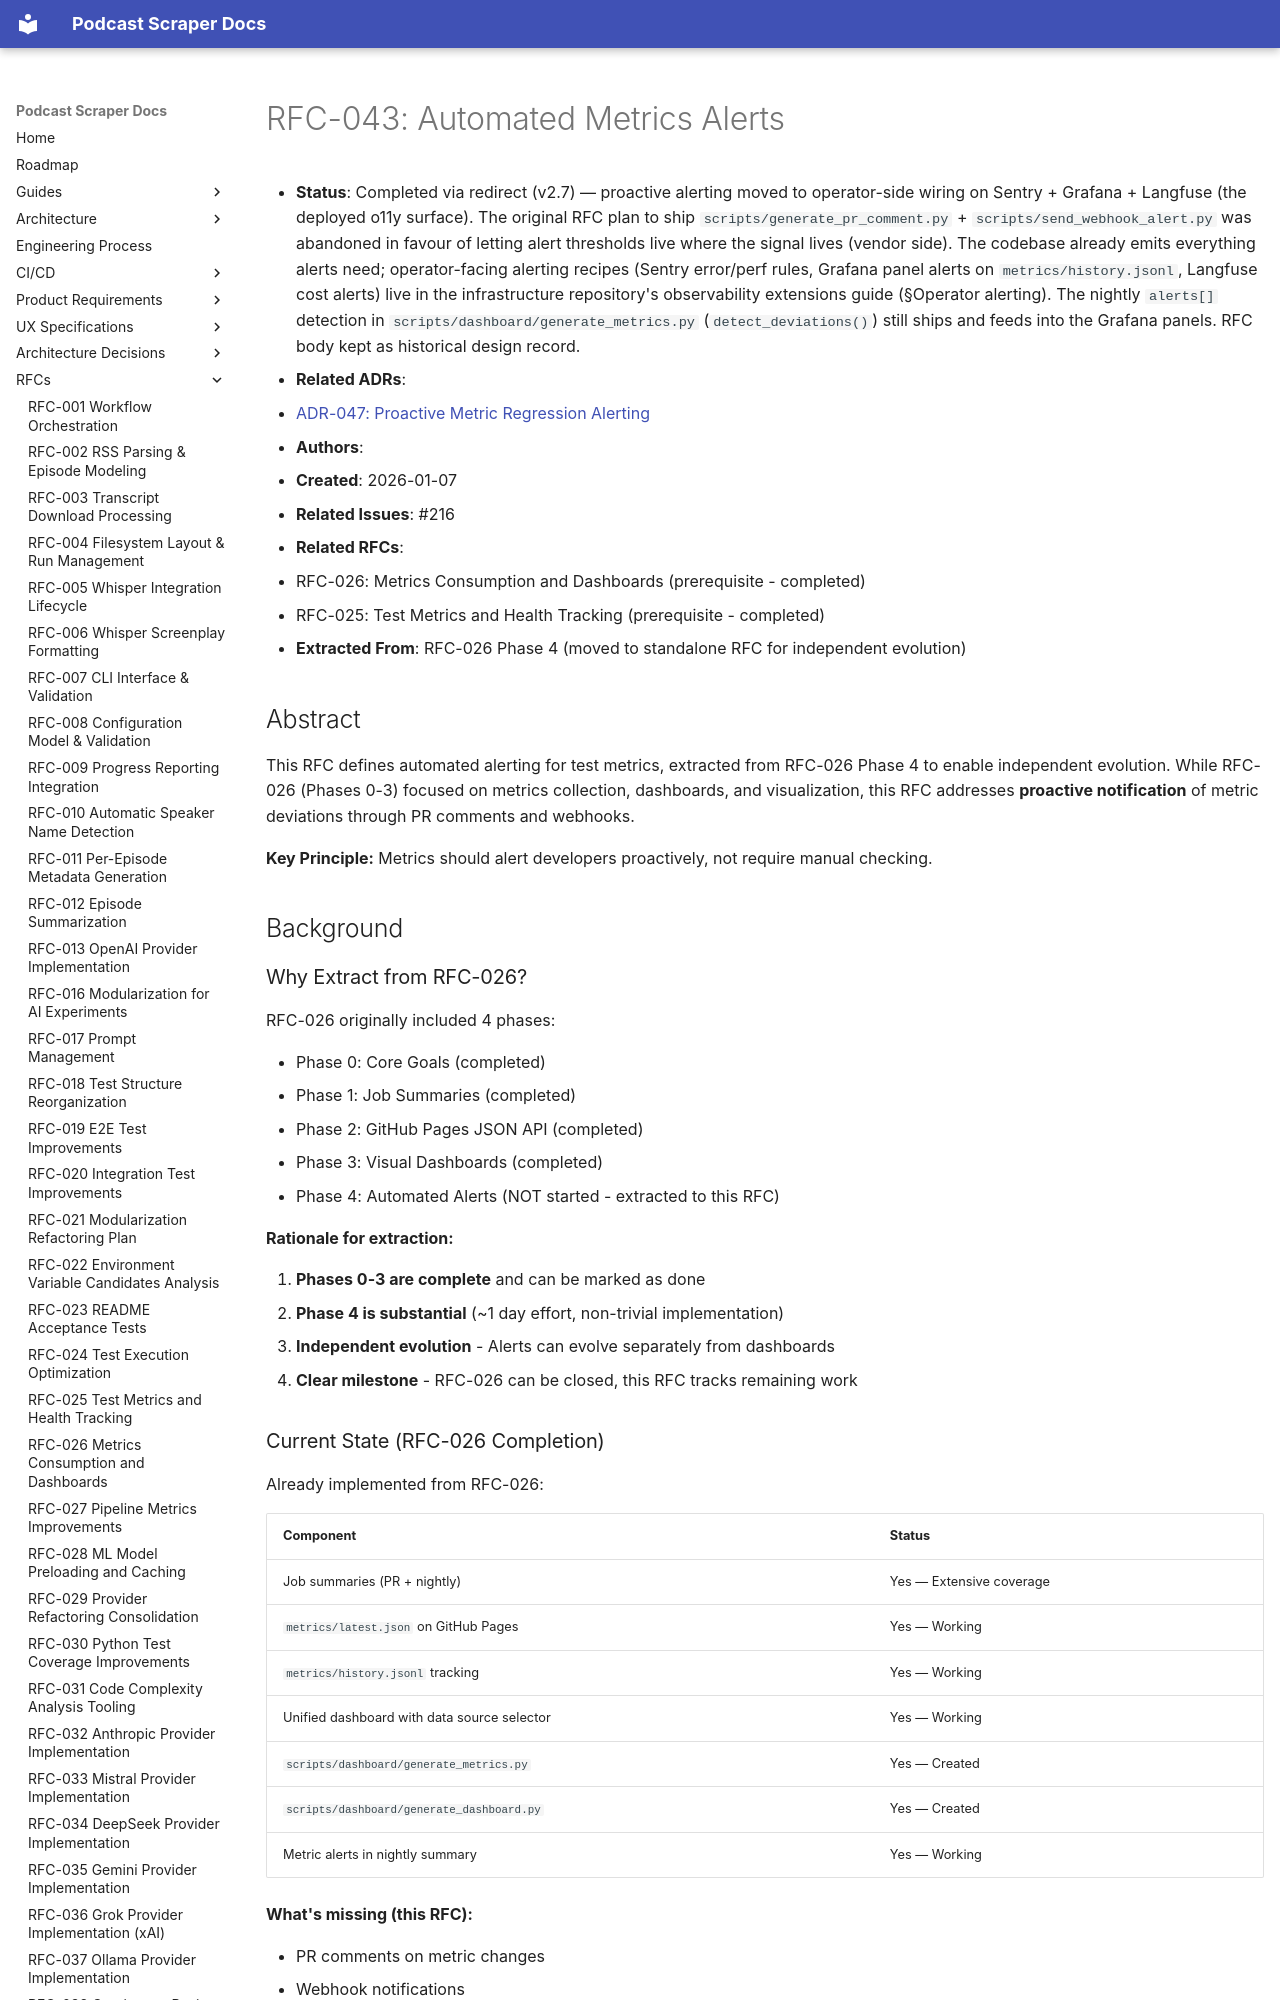

repository: chipi/podcast_scraper · page: rfc/RFC-043-automated-metrics-alerts/index.html · generator: mkdocs

# RFC-043: Automated Metrics Alerts

- **Status**: Completed via redirect (v2.7) — proactive alerting moved to operator-side wiring on Sentry + Grafana + Langfuse (the deployed o11y surface). The original RFC plan to ship `scripts/generate_pr_comment.py` + `scripts/send_webhook_alert.py` was abandoned in favour of letting alert thresholds live where the signal lives (vendor side). The codebase already emits everything alerts need; operator-facing alerting recipes (Sentry error/perf rules, Grafana panel alerts on `metrics/history.jsonl`, Langfuse cost alerts) live in the infrastructure repository's observability extensions guide (§Operator alerting). The nightly `alerts[]` detection in `scripts/dashboard/generate_metrics.py` (`detect_deviations()`) still ships and feeds into the Grafana panels. RFC body kept as historical design record.
- **Related ADRs**:
  - [ADR-047: Proactive Metric Regression Alerting](../adr/ADR-047-proactive-metric-regression-alerting.md)
- **Authors**:
- **Created**: 2026-01-07
- **Related Issues**: #216
- **Related RFCs**:
  - RFC-026: Metrics Consumption and Dashboards (prerequisite - completed)
  - RFC-025: Test Metrics and Health Tracking (prerequisite - completed)
- **Extracted From**: RFC-026 Phase 4 (moved to standalone RFC for independent evolution)

## Abstract

This RFC defines automated alerting for test metrics, extracted from RFC-026 Phase 4 to enable independent evolution. While RFC-026 (Phases 0-3) focused on metrics collection, dashboards, and visualization, this RFC addresses **proactive notification** of metric deviations through PR comments and webhooks.

**Key Principle:** Metrics should alert developers proactively, not require manual checking.

## Background

### Why Extract from RFC-026?

RFC-026 originally included 4 phases:

- Phase 0: Core Goals (completed)
- Phase 1: Job Summaries (completed)
- Phase 2: GitHub Pages JSON API (completed)
- Phase 3: Visual Dashboards (completed)
-  Phase 4: Automated Alerts (NOT started - extracted to this RFC)

**Rationale for extraction:**

1. **Phases 0-3 are complete** and can be marked as done
2. **Phase 4 is substantial** (~1 day effort, non-trivial implementation)
3. **Independent evolution** - Alerts can evolve separately from dashboards
4. **Clear milestone** - RFC-026 can be closed, this RFC tracks remaining work
